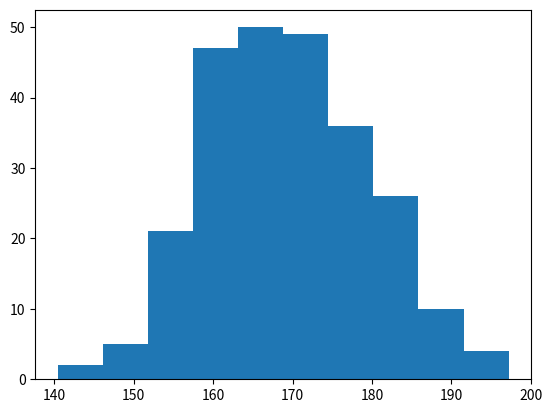

Python code for this plot:
import matplotlib.pyplot as plt
import numpy as np
var_xi = np.random.normal(170, 10, 250)
plt.hist(var_xi)
plt.show()